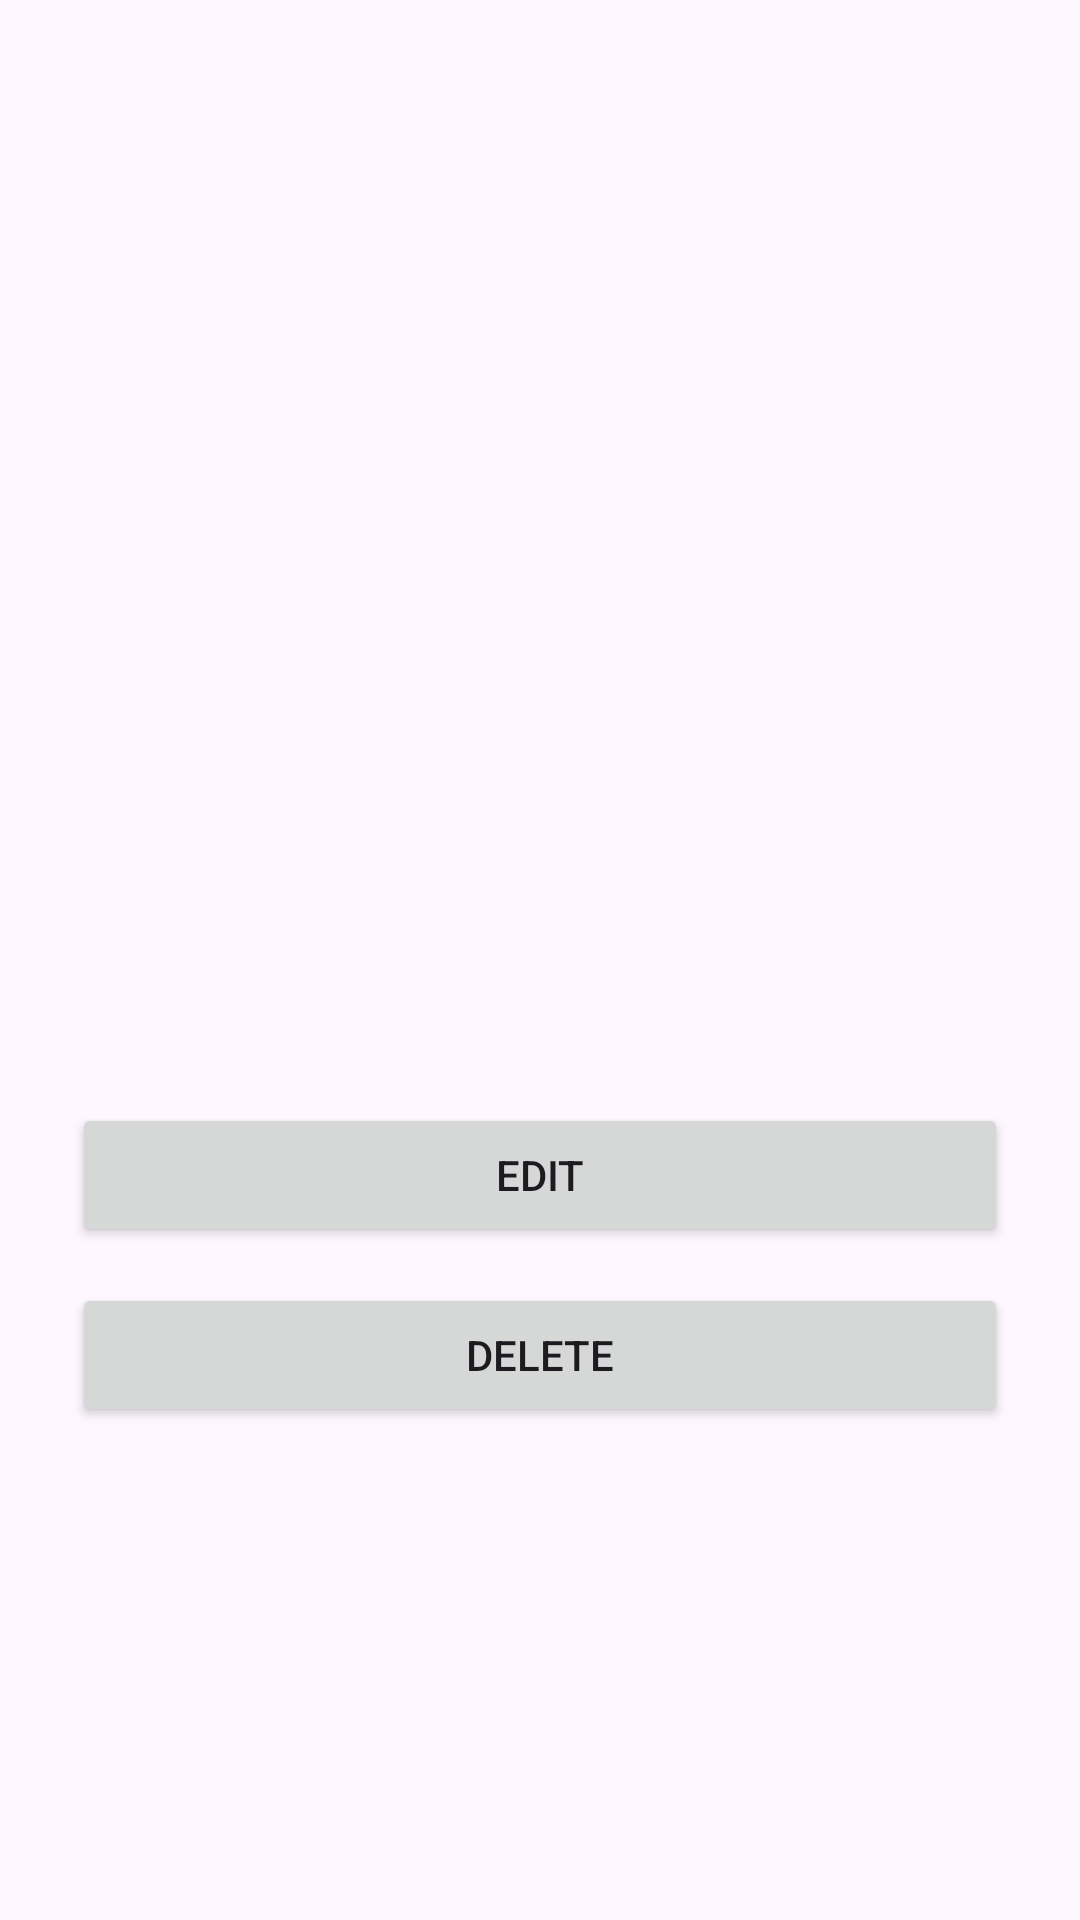

Reconstruct the res/layout file that produces this screen, plus the resources it refers to.
<!-- AndroidManifest.xml: application theme Theme.Cars_test -->
<!-- res/layout/fragment_car_details.xml -->
<?xml version="1.0" encoding="utf-8"?>
<ScrollView
    xmlns:android="http://schemas.android.com/apk/res/android"
    android:layout_width="match_parent"
    android:layout_height="match_parent"
    android:fillViewport="true">

    <LinearLayout
        android:layout_width="match_parent"
        android:layout_height="wrap_content"
        android:orientation="vertical"
        android:padding="24dp">

        <TextView
            android:id="@+id/textCarName"
            android:layout_width="match_parent"
            android:layout_height="wrap_content"
            android:textSize="28sp"
            android:textStyle="bold"
            android:layout_marginBottom="24dp" />

        <TextView
            android:id="@+id/textYear"
            android:layout_width="match_parent"
            android:layout_height="wrap_content"
            android:textSize="18sp"
            android:layout_marginBottom="12dp" />

        <TextView
            android:id="@+id/textLicensePlate"
            android:layout_width="match_parent"
            android:layout_height="wrap_content"
            android:textSize="18sp"
            android:layout_marginBottom="12dp" />

        <TextView
            android:id="@+id/textVin"
            android:layout_width="match_parent"
            android:layout_height="wrap_content"
            android:textSize="18sp"
            android:layout_marginBottom="12dp" />

        <TextView
            android:id="@+id/textMileage"
            android:layout_width="match_parent"
            android:layout_height="wrap_content"
            android:textSize="18sp"
            android:layout_marginBottom="12dp" />

        <TextView
            android:id="@+id/textPrice"
            android:layout_width="match_parent"
            android:layout_height="wrap_content"
            android:textSize="18sp"
            android:layout_marginBottom="12dp" />

        <TextView
            android:id="@+id/textStatus"
            android:layout_width="match_parent"
            android:layout_height="wrap_content"
            android:textSize="18sp"
            android:textStyle="bold"
            android:layout_marginBottom="12dp" />

        <TextView
            android:id="@+id/textNotes"
            android:layout_width="match_parent"
            android:layout_height="wrap_content"
            android:textSize="18sp"
            android:layout_marginBottom="24dp" />

        <Button
            android:id="@+id/buttonEditCar"
            android:layout_width="match_parent"
            android:layout_height="wrap_content"
            android:text="@string/edit"
            android:layout_marginTop="16dp" />

        <Button
            android:id="@+id/buttonDeleteCar"
            android:layout_width="match_parent"
            android:layout_height="wrap_content"
            android:text="@string/delete"
            android:layout_marginTop="12dp" />

    </LinearLayout>

</ScrollView>
<!-- resources referenced by this layout -->
<resources>
  <string name="delete">Delete</string>
  <string name="edit">Edit</string>
  <style name="Theme.Cars_test" parent="Base.Theme.Cars_test" />
  <style name="Base.Theme.Cars_test" parent="Theme.Material3.DayNight.NoActionBar">
          
          
      </style>
</resources>
